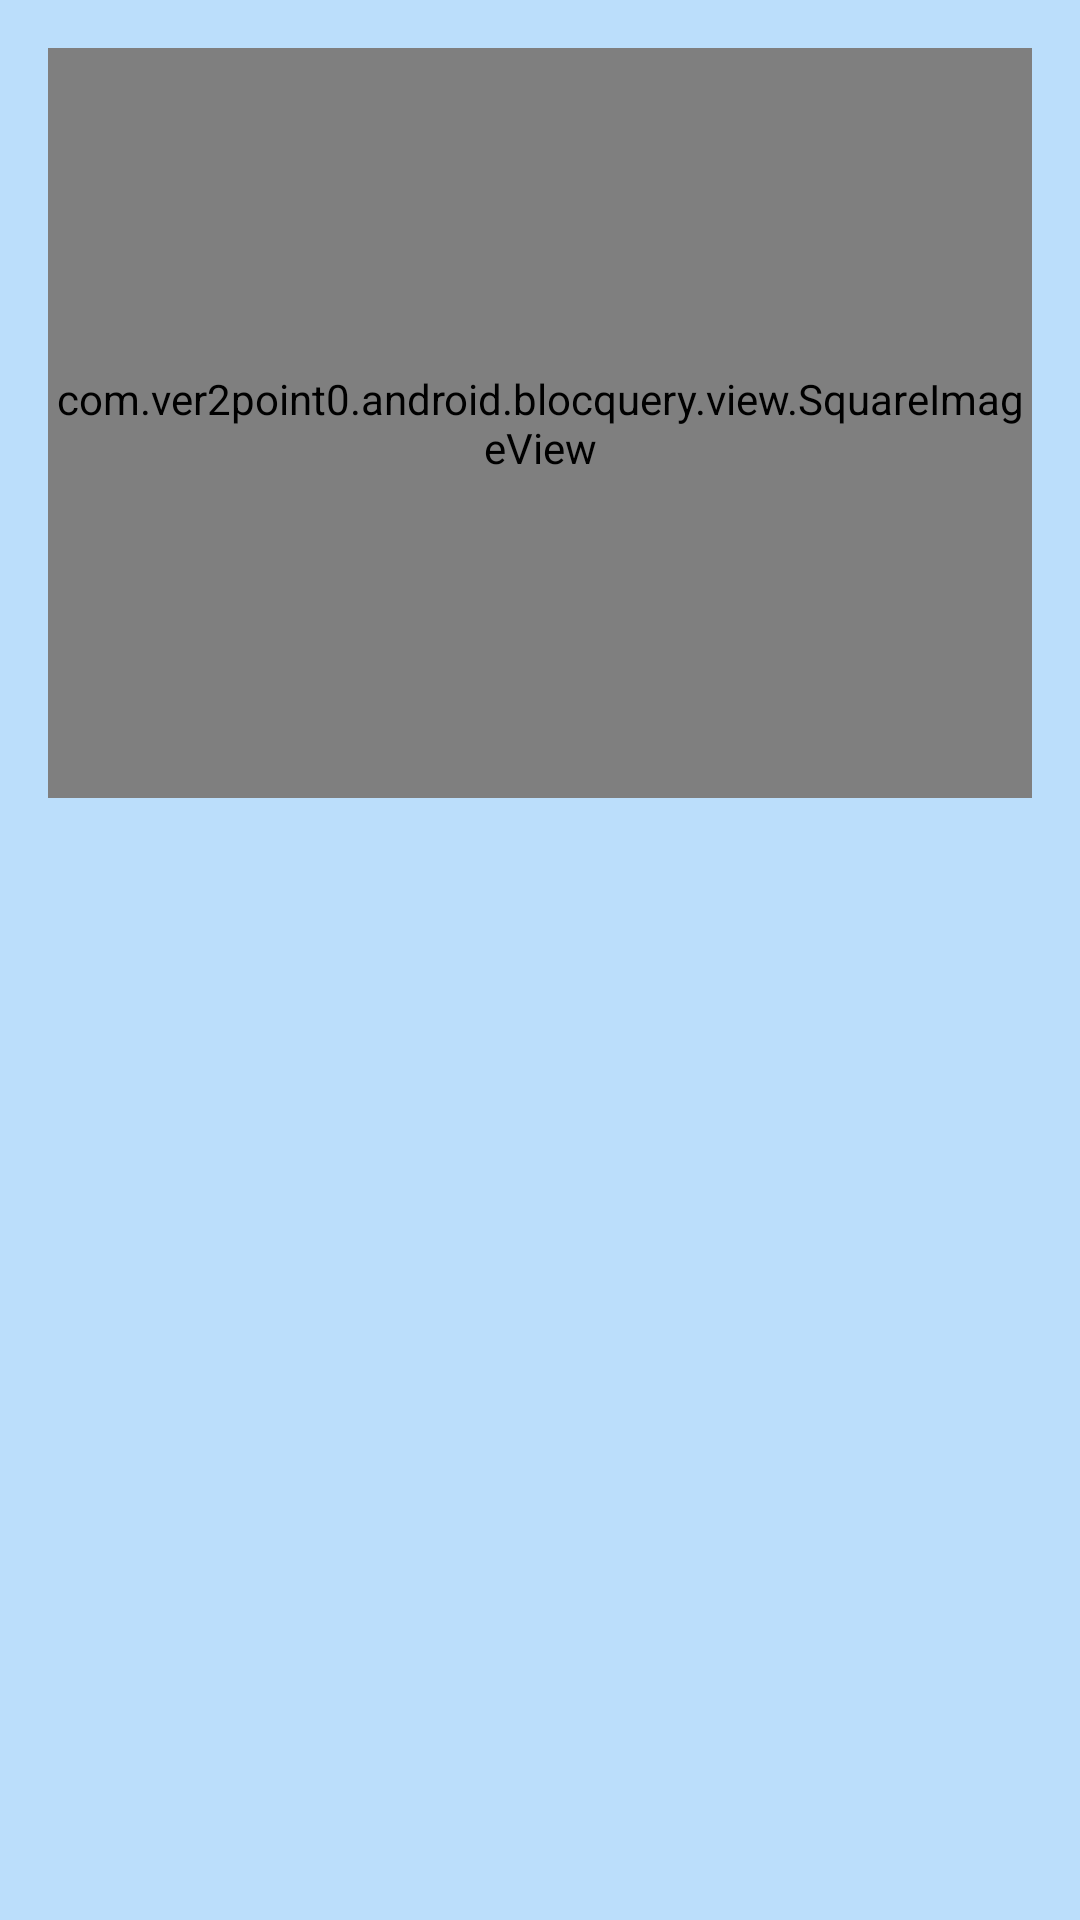

Android layout source for this screen:
<!-- AndroidManifest.xml: application theme AppTheme -->
<!-- res/layout/fragment_profile_view.xml -->
<?xml version="1.0" encoding="utf-8"?>
<LinearLayout
    xmlns:android="http://schemas.android.com/apk/res/android"
    android:orientation="vertical"
    android:layout_width="match_parent"
    android:layout_height="match_parent">

    <com.ver2point0.android.blocquery.view.SquareImageView
        android:id="@+id/iv_profile_image"
        android:layout_width="match_parent"
        android:layout_height="250dp"
        android:layout_margin="16dp"/>

    <RelativeLayout
        android:layout_width="match_parent"
        android:layout_height="wrap_content">

        <TextView
            android:id="@+id/tv_name"
            android:layout_width="wrap_content"
            android:layout_height="wrap_content"
            android:layout_margin="10dp"
            android:textSize="18sp"
            android:typeface="monospace"
            android:layout_alignParentLeft="true"/>

        <ImageButton
            android:id="@+id/ib_edit_menu"
            android:layout_width="wrap_content"
            android:layout_height="wrap_content"
            android:background="@drawable/abc_ic_menu_moreoverflow_mtrl_alpha"
            android:visibility="invisible"
            android:layout_alignParentRight="true"/>

    </RelativeLayout>


    <TextView
        android:id="@+id/tv_description"
        android:layout_width="match_parent"
        android:layout_height="wrap_content"
        android:typeface="monospace"
        android:layout_margin="10dp"/>

    <EditText
        android:id="@+id/et_description"
        android:layout_width="match_parent"
        android:layout_height="wrap_content"
        android:layout_margin="10dp"
        android:typeface="monospace"
        android:hint="@string/hint_description"
        android:visibility="gone"/>

    <LinearLayout
        android:id="@+id/ll_edit_buttons"
        android:layout_width="match_parent"
        android:layout_height="wrap_content"
        android:orientation="horizontal"
        android:visibility="gone"
        android:gravity="right">

        <Button
            android:id="@+id/bt_cancel"
            android:layout_width="wrap_content"
            android:layout_height="wrap_content"
            android:typeface="monospace"
            android:text="@string/button_cancel"/>

        <Button
            android:id="@+id/bt_save"
            android:layout_width="wrap_content"
            android:layout_height="wrap_content"
            android:typeface="monospace"
            android:text="@string/button_save"/>

    </LinearLayout>
</LinearLayout>
<!-- resources referenced by this layout -->
<resources>
  <string name="button_cancel">Cancel</string>
  <string name="button_save">Save</string>
  <string name="hint_description">Tell us about you</string>
  <style name="AppTheme" parent="Theme.AppCompat.NoActionBar">
          
          <item name="android:windowBackground">@color/primary_light</item>
      </style>
  <color name="primary_light">#BBDEFB</color>
</resources>
